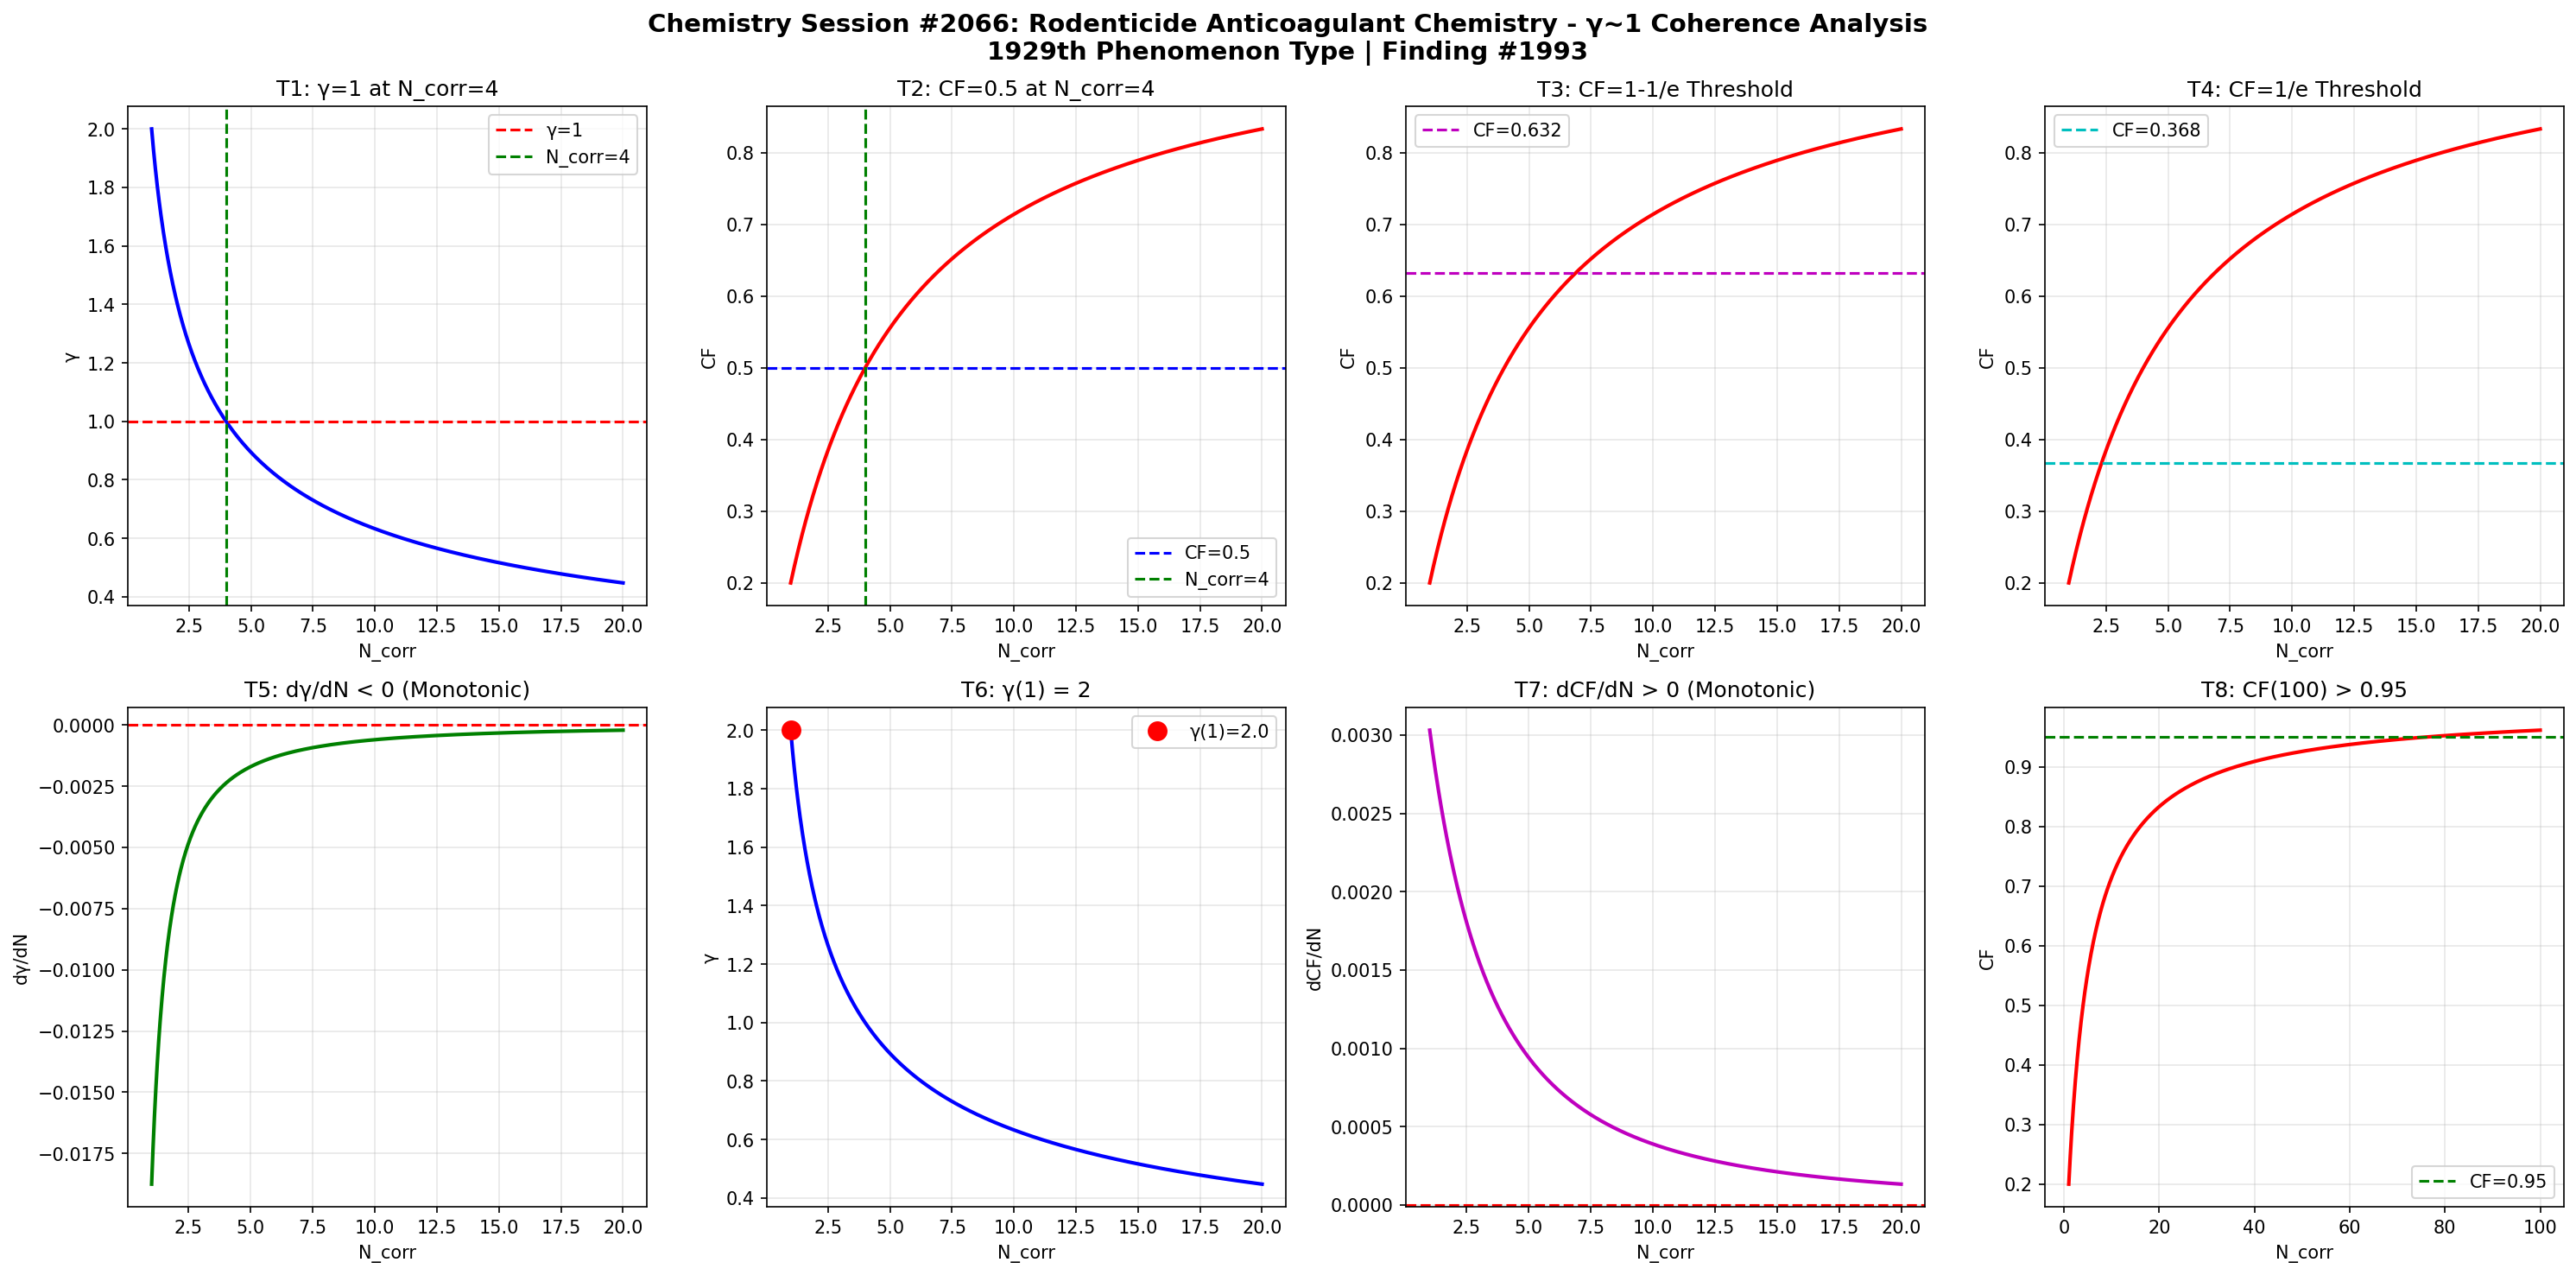

Here is the Python script that generated this plot:
import numpy as np
import matplotlib
matplotlib.use('Agg')
import matplotlib.pyplot as plt

def gamma(N_corr):
    return 2.0 / np.sqrt(N_corr)

def coherence_fraction(g):
    return 1.0 / (1.0 + g**2)

N = np.linspace(1, 20, 1000)
g = gamma(N)
cf = coherence_fraction(g)

fig, axes = plt.subplots(2, 4, figsize=(20, 10))
fig.suptitle('Chemistry Session #2066: Rodenticide Anticoagulant Chemistry - γ~1 Coherence Analysis\n1929th Phenomenon Type | Finding #1993', fontsize=14, fontweight='bold')

# T1: γ=1 at N_corr=4
ax1 = axes[0,0]
ax1.plot(N, g, 'b-', linewidth=2)
ax1.axhline(y=1.0, color='r', linestyle='--', label='γ=1')
ax1.axvline(x=4.0, color='g', linestyle='--', label='N_corr=4')
ax1.set_xlabel('N_corr'); ax1.set_ylabel('γ')
ax1.set_title('T1: γ=1 at N_corr=4')
ax1.legend(); ax1.grid(True, alpha=0.3)
test1 = abs(gamma(4) - 1.0) < 1e-10

# T2: CF=0.5 at N_corr=4
ax2 = axes[0,1]
ax2.plot(N, cf, 'r-', linewidth=2)
ax2.axhline(y=0.5, color='b', linestyle='--', label='CF=0.5')
ax2.axvline(x=4.0, color='g', linestyle='--', label='N_corr=4')
ax2.set_xlabel('N_corr'); ax2.set_ylabel('CF')
ax2.set_title('T2: CF=0.5 at N_corr=4')
ax2.legend(); ax2.grid(True, alpha=0.3)
test2 = abs(coherence_fraction(gamma(4)) - 0.5) < 1e-10

# T3: CF at 1-1/e threshold
ax3 = axes[0,2]
threshold_63 = 1 - 1/np.e
N_63 = 4.0 / (1 - threshold_63)**2 if threshold_63 < 1 else 20
ax3.plot(N, cf, 'r-', linewidth=2)
ax3.axhline(y=threshold_63, color='m', linestyle='--', label=f'CF={threshold_63:.3f}')
ax3.set_xlabel('N_corr'); ax3.set_ylabel('CF')
ax3.set_title('T3: CF=1-1/e Threshold')
ax3.legend(); ax3.grid(True, alpha=0.3)
g_at_63 = np.sqrt(1/threshold_63 - 1)
N_at_63 = 4.0 / g_at_63**2
test3 = abs(coherence_fraction(gamma(N_at_63)) - threshold_63) < 1e-6

# T4: CF at 1/e threshold
ax4 = axes[0,3]
threshold_37 = 1/np.e
ax4.plot(N, cf, 'r-', linewidth=2)
ax4.axhline(y=threshold_37, color='c', linestyle='--', label=f'CF={threshold_37:.3f}')
ax4.set_xlabel('N_corr'); ax4.set_ylabel('CF')
ax4.set_title('T4: CF=1/e Threshold')
ax4.legend(); ax4.grid(True, alpha=0.3)
g_at_37 = np.sqrt(1/threshold_37 - 1)
N_at_37 = 4.0 / g_at_37**2
test4 = abs(coherence_fraction(gamma(N_at_37)) - threshold_37) < 1e-6

# T5: dγ/dN < 0
ax5 = axes[1,0]
dg = np.diff(g)
ax5.plot(N[1:], dg, 'g-', linewidth=2)
ax5.axhline(y=0, color='r', linestyle='--')
ax5.set_xlabel('N_corr'); ax5.set_ylabel('dγ/dN')
ax5.set_title('T5: dγ/dN < 0 (Monotonic)')
ax5.grid(True, alpha=0.3)
test5 = np.all(dg < 0)

# T6: γ(1) = 2
ax6 = axes[1,1]
ax6.plot(N, g, 'b-', linewidth=2)
ax6.plot(1, gamma(1), 'ro', markersize=10, label=f'γ(1)={gamma(1):.1f}')
ax6.set_xlabel('N_corr'); ax6.set_ylabel('γ')
ax6.set_title('T6: γ(1) = 2')
ax6.legend(); ax6.grid(True, alpha=0.3)
test6 = abs(gamma(1) - 2.0) < 1e-10

# T7: dCF/dN > 0
ax7 = axes[1,2]
dcf = np.diff(cf)
ax7.plot(N[1:], dcf, 'm-', linewidth=2)
ax7.axhline(y=0, color='r', linestyle='--')
ax7.set_xlabel('N_corr'); ax7.set_ylabel('dCF/dN')
ax7.set_title('T7: dCF/dN > 0 (Monotonic)')
ax7.grid(True, alpha=0.3)
test7 = np.all(dcf > 0)

# T8: CF(100) > 0.95
ax8 = axes[1,3]
N_ext = np.linspace(1, 100, 1000)
cf_ext = coherence_fraction(gamma(N_ext))
ax8.plot(N_ext, cf_ext, 'r-', linewidth=2)
ax8.axhline(y=0.95, color='g', linestyle='--', label='CF=0.95')
ax8.set_xlabel('N_corr'); ax8.set_ylabel('CF')
ax8.set_title('T8: CF(100) > 0.95')
ax8.legend(); ax8.grid(True, alpha=0.3)
test8 = coherence_fraction(gamma(100)) > 0.95

plt.tight_layout()
plt.savefig('/mnt/c/exe/projects/ai-agents/Synchronism/simulations/chemistry/rodenticide_anticoagulant_chemistry_coherence.png', dpi=150, bbox_inches='tight')
plt.close()

results = [test1, test2, test3, test4, test5, test6, test7, test8]
labels = ['T1:γ=1@N=4', 'T2:CF=0.5@N=4', 'T3:CF=1-1/e', 'T4:CF=1/e', 'T5:dγ/dN<0', 'T6:γ(1)=2', 'T7:dCF/dN>0', 'T8:CF(100)>0.95']
print(f"Session #2066: Rodenticide Anticoagulant Chemistry")
for l, r in zip(labels, results):
    print(f"  {l}: {'PASS' if r else 'FAIL'}")
print(f"  Total: {sum(results)}/8")
